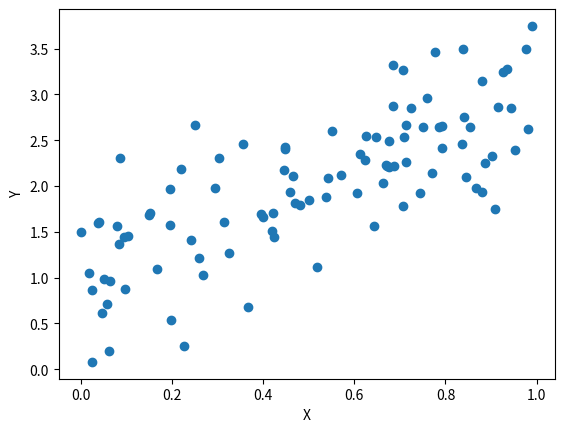

This figure's Python source:
import matplotlib.pyplot as plt
import numpy as np

def random_data(n):
    x = np.random.rand(n)
    y = 2 * x + 1 + np.random.normal(0, 0.5, n)  # Linear relation with some noise
    return x, y

if __name__ == "__main__":
    x,y=random_data(100)
    plt.scatter(x,y)
    plt.xlabel('X')
    plt.ylabel('Y')
    plt.show()
